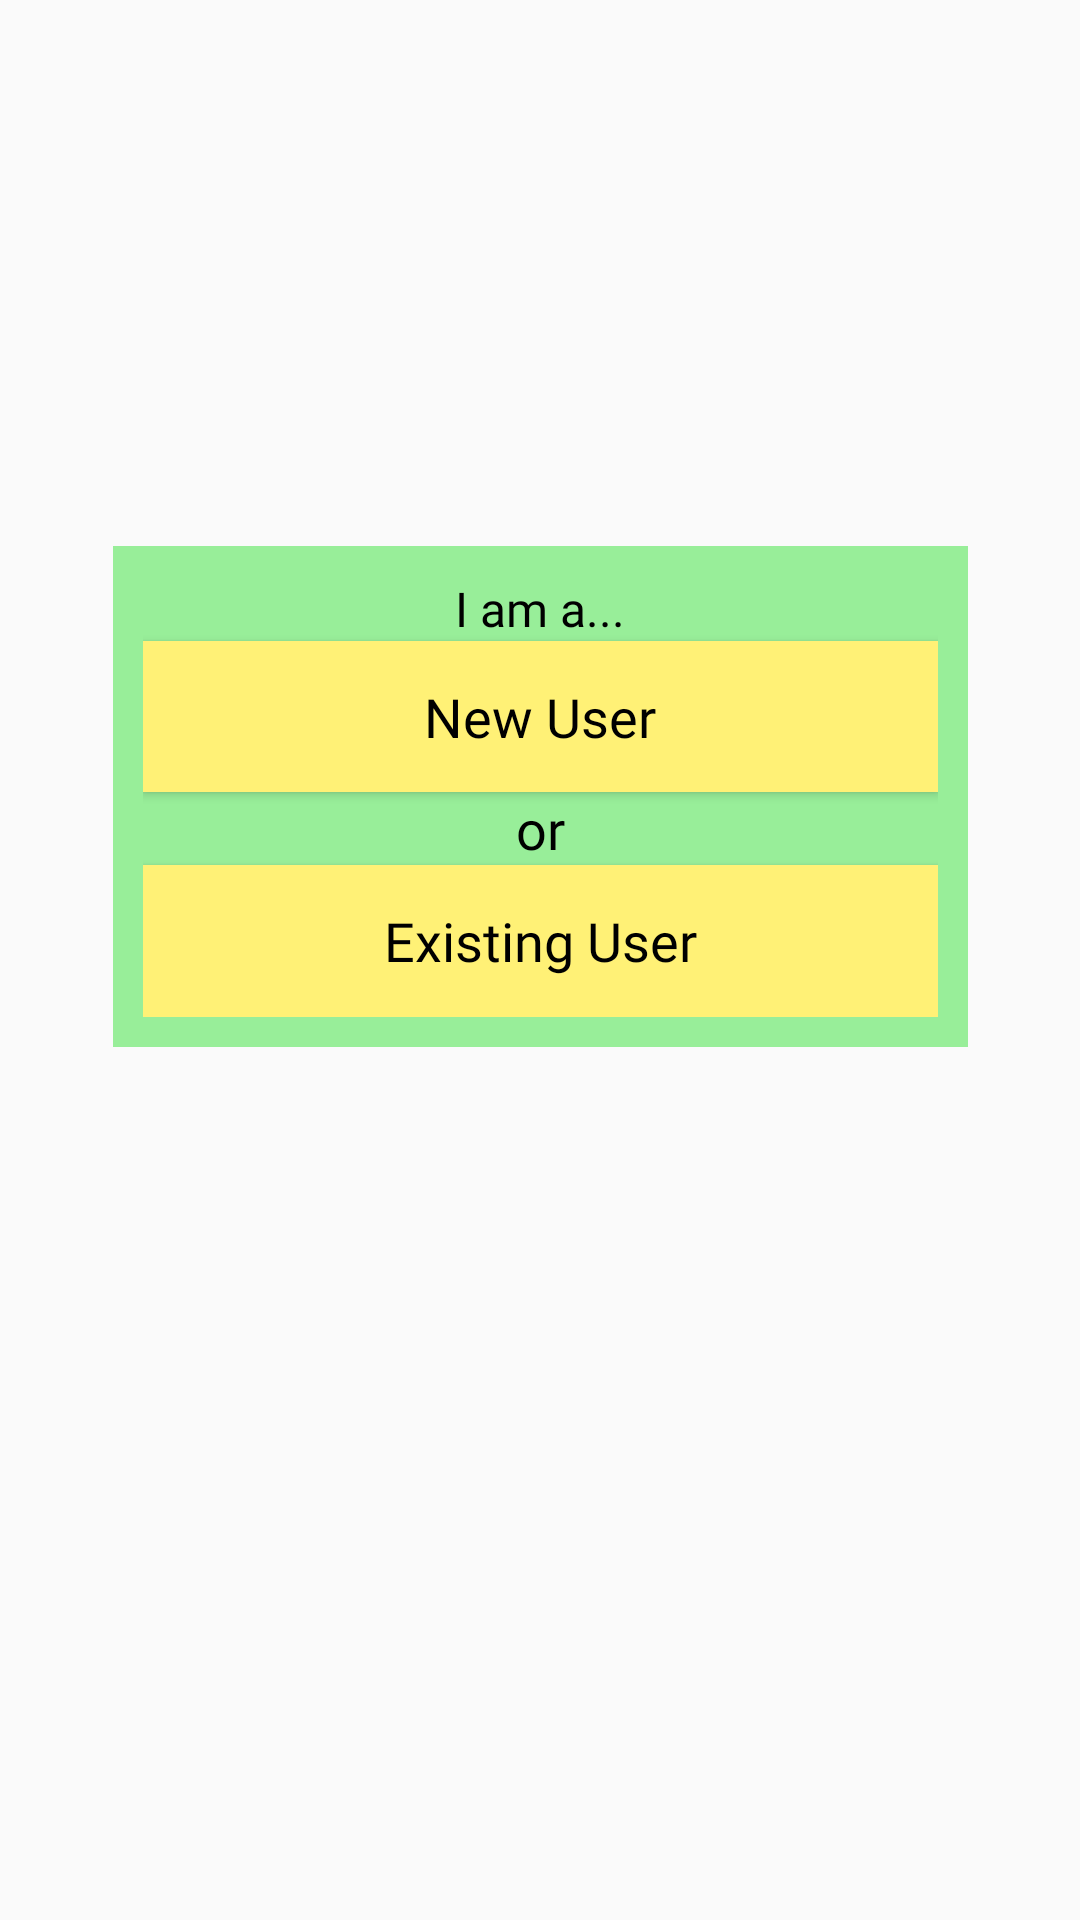

Here is an Android app screen rendered from its layout file. Give the layout XML and the strings, colors and styles it references.
<!-- AndroidManifest.xml: application theme AppTheme -->
<!-- res/layout/fragment_new_user.xml -->
<?xml version="1.0" encoding="utf-8"?>
<android.support.constraint.ConstraintLayout xmlns:android="http://schemas.android.com/apk/res/android"
    xmlns:app="http://schemas.android.com/apk/res-auto"
    xmlns:tools="http://schemas.android.com/tools"

    style="@style/AppTheme"
    android:layout_width="match_parent"
    android:layout_height="match_parent">

    <LinearLayout
        style="@style/inlineBox"
        android:layout_width="285dp"
        android:layout_height="167dp"
        android:layout_marginStart="98dp"
        android:layout_marginTop="150dp"
        android:layout_marginEnd="98dp"
        android:layout_marginBottom="259dp"
        android:gravity="fill"
        android:orientation="vertical"
        app:layout_constraintBottom_toBottomOf="parent"
        app:layout_constraintEnd_toEndOf="parent"
        app:layout_constraintStart_toStartOf="parent"
        app:layout_constraintTop_toTopOf="parent">

        <TextView
            android:id="@+id/textView7"
            style="@style/infoTextView"
            android:layout_width="match_parent"
            android:layout_height="wrap_content"
            android:text="I am a..."
            android:textAlignment="center"
            app:layout_constraintEnd_toEndOf="parent"
            app:layout_constraintStart_toStartOf="parent"
            app:layout_constraintTop_toTopOf="parent" />

        <Button
            android:id="@+id/userNotOld"
            style="@style/YellowButton"
            android:layout_width="match_parent"
            android:layout_height="wrap_content"
            android:background="@color/colorSecondary"
            android:onClick="signUp"
            android:text="New User"
            android:textColor="@color/common_google_signin_btn_text_dark_focused"
            android:textSize="18sp"
            app:layout_constraintBottom_toTopOf="@+id/textView8"
            app:layout_constraintEnd_toEndOf="parent"
            app:layout_constraintHorizontal_bias="0.498"
            app:layout_constraintStart_toStartOf="parent"
            app:layout_constraintTop_toBottomOf="@+id/textView7"
            app:layout_constraintVertical_bias="0.0" />

        <TextView
            android:id="@+id/textView8"
            style="@style/infoTextView"
            android:layout_width="match_parent"

            android:layout_height="wrap_content"
            android:text="or"
            android:textAlignment="center"
            android:textSize="18sp"
            app:layout_constraintEnd_toEndOf="parent"
            app:layout_constraintHorizontal_bias="0.0"
            app:layout_constraintStart_toStartOf="parent"
            tools:layout_editor_absoluteY="219dp" />

        <Button
            android:id="@+id/old"
            style="@style/YellowButton"
            android:layout_width="match_parent"
            android:layout_height="wrap_content"
            android:onClick="signUp"
            android:text="Existing User"
            android:textColor="@color/common_google_signin_btn_text_dark_focused"
            android:textSize="18sp"
            app:layout_constraintEnd_toEndOf="parent"
            app:layout_constraintStart_toStartOf="parent"
            app:layout_constraintTop_toBottomOf="@+id/textView8" />

    </LinearLayout>

</android.support.constraint.ConstraintLayout>
<!-- resources referenced by this layout -->
<resources>
  <color name="colorSecondary">#fff176</color>
  <style name="AppTheme" parent="Theme.AppCompat.Light.DarkActionBar">
          
          <item name="colorPrimary">@color/colorPrimary</item>
          <item name="colorPrimaryDark">@color/colorPrimaryDark</item>
          <item name="colorAccent">@color/colorAccent</item>
          <item name="android:background">@android:color/transparent</item>
  
      </style>
  <style name="YellowButton" parent="BaseTextTheme">
          <item name="android:textAlignment">center</item>
          <item name="android:layout_weight">1.0</item>
  
  
  
          <item name="android:background">@color/colorSecondary</item>
          <item name="android:colorAccent">@color/colorAccent</item>
      </style>
  <style name="infoTextView" parent="BaseTextTheme">
          <item name="android:backgroundTint">@android:color/transparent</item>
      </style>
  <style name="inlineBox">
          <item name="android:background">@color/colorPrimaryLight</item>
          <item name="cardBackgroundColor">@color/colorPrimaryLight</item>
          <item name="android:padding">10dp</item>
      </style>
  <color name="colorPrimary">#66bb6a</color>
  <color name="colorPrimaryDark">#338a3e</color>
  <color name="colorAccent">#eceff1</color>
  <style name="BaseTextTheme" parent="Widget.AppCompat.TextView.SpinnerItem">
          <item name="android:fontFamily">@font/montserrat</item>
          <item name="android:textColor">@android:color/black</item>
          <item name="colorAccent">@android:color/black</item>
      </style>
  <color name="colorPrimaryLight">#98ee99</color>
</resources>
